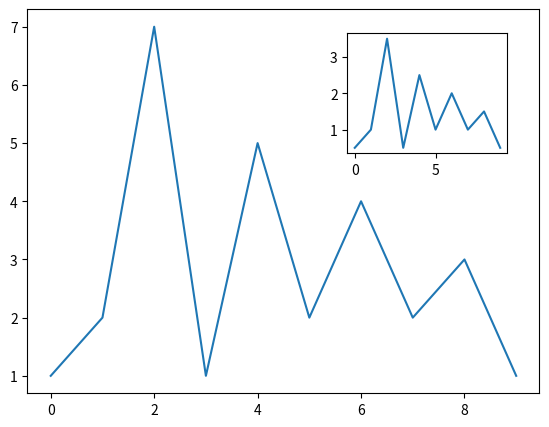

Write Python code to recreate this figure.
import numpy as neska
import matplotlib.pyplot as nsk

fig = nsk.figure()
ax = fig.add_axes([0.1,0.1,0.8,0.8])
inner_ax = fig.add_axes([0.6,0.6,0.25,0.25])
x1 = neska.arange(10)
y1 = neska.array([1,2,7,1,5,2,4,2,3,1])
x2 = neska.arange(10)
y2 = neska.array([0.5,1,3.5,0.5,2.5,1,2,1,1.5,0.5])
ax.plot(x1,y1)
inner_ax.plot(x2,y2)
nsk.show()
